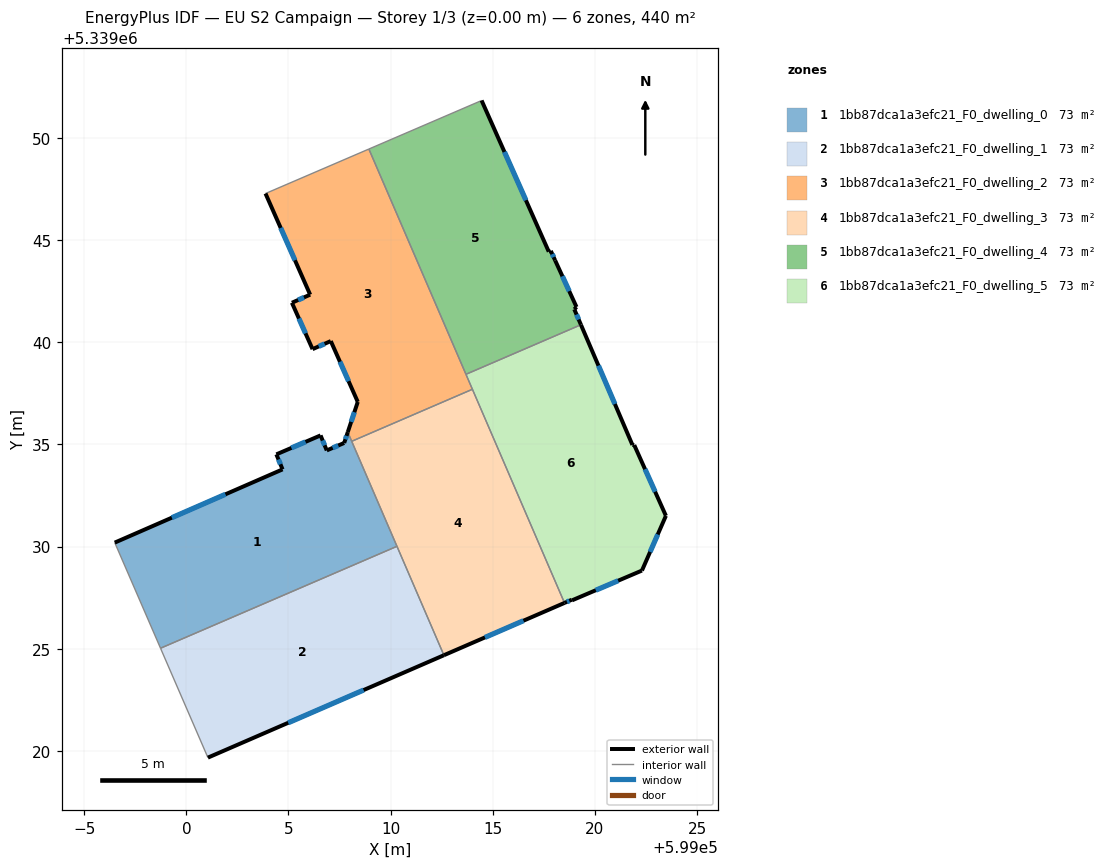
=== STOREY PLAN SPEC (per zone: floor XY polygon, exterior-wall plan segments, windows/doors) ===
zone 1: 1bb87dca1a3efc21_F0_dwelling_0  (73.3 m²)
  floor: (599007.90, 5339035.60) (599010.31, 5339030.01) (598998.74, 5339025.03) (598996.50, 5339030.20) (599004.71, 5339033.78) (599004.41, 5339034.52) (599006.57, 5339035.45) (599006.88, 5339034.71) (599007.73, 5339035.08)
  exterior wall: (599006.57, 5339035.45) – (599004.41, 5339034.52)  [2.4 m]
    window: (599005.84, 5339035.13) – (599005.14, 5339034.83)  [0.7 m²]
  exterior wall: (599006.88, 5339034.71) – (599006.57, 5339035.45)  [0.8 m]
    window: (599006.77, 5339034.96) – (599006.68, 5339035.19)  [0.2 m²]
  exterior wall: (599007.73, 5339035.08) – (599006.88, 5339034.71)  [0.9 m]
    window: (599007.44, 5339034.95) – (599007.17, 5339034.83)  [0.3 m²]
  exterior wall: (599007.90, 5339035.60) – (599007.73, 5339035.08)  [0.6 m]
    window: (599007.84, 5339035.42) – (599007.79, 5339035.25)  [0.2 m²]
  exterior wall: (599004.71, 5339033.78) – (598996.50, 5339030.20)  [9.0 m]
    window: (599001.92, 5339032.56) – (598999.29, 5339031.42)  [2.7 m²]
  exterior wall: (599004.41, 5339034.52) – (599004.71, 5339033.78)  [0.8 m]
    window: (599004.51, 5339034.27) – (599004.61, 5339034.03)  [0.2 m²]
  interior walls: 4
zone 2: 1bb87dca1a3efc21_F0_dwelling_1  (73.3 m²)
  floor: (599010.31, 5339030.01) (599012.61, 5339024.68) (599001.06, 5339019.67) (598998.74, 5339025.03)
  exterior wall: (599001.06, 5339019.67) – (599012.61, 5339024.68)  [12.6 m]
    window: (599004.99, 5339021.38) – (599008.68, 5339022.98)  [3.9 m²]
  interior walls: 3
zone 3: 1bb87dca1a3efc21_F0_dwelling_2  (73.3 m²)
  floor: (599008.94, 5339049.46) (599014.01, 5339037.70) (599008.10, 5339035.16) (599007.90, 5339035.60) (599008.39, 5339037.09) (599007.07, 5339040.06) (599006.18, 5339039.67) (599005.17, 5339041.94) (599006.06, 5339042.33) (599003.88, 5339047.29)
  exterior wall: (599008.39, 5339037.09) – (599007.90, 5339035.60)  [1.6 m]
    window: (599008.23, 5339036.58) – (599008.07, 5339036.11)  [0.5 m²]
  exterior wall: (599007.07, 5339040.06) – (599008.39, 5339037.09)  [3.3 m]
    window: (599007.52, 5339039.05) – (599007.94, 5339038.10)  [1.0 m²]
  exterior wall: (599006.18, 5339039.67) – (599007.07, 5339040.06)  [1.0 m]
    window: (599006.48, 5339039.80) – (599006.77, 5339039.93)  [0.3 m²]
  exterior wall: (599005.17, 5339041.94) – (599006.18, 5339039.67)  [2.5 m]
    window: (599005.51, 5339041.17) – (599005.84, 5339040.44)  [0.8 m²]
  exterior wall: (599006.06, 5339042.33) – (599005.17, 5339041.94)  [1.0 m]
    window: (599005.76, 5339042.20) – (599005.47, 5339042.07)  [0.3 m²]
  exterior wall: (599003.88, 5339047.29) – (599006.06, 5339042.33)  [5.4 m]
    window: (599004.62, 5339045.60) – (599005.32, 5339044.02)  [1.7 m²]
  interior walls: 5
zone 4: 1bb87dca1a3efc21_F0_dwelling_3  (73.3 m²)
  floor: (599014.01, 5339037.70) (599018.51, 5339027.25) (599012.61, 5339024.68) (599008.10, 5339035.16)
  exterior wall: (599012.61, 5339024.68) – (599018.51, 5339027.25)  [6.4 m]
    window: (599014.62, 5339025.56) – (599016.50, 5339026.37)  [2.0 m²]
  interior walls: 4
zone 5: 1bb87dca1a3efc21_F0_dwelling_4  (73.3 m²)
  floor: (599014.45, 5339051.84) (599017.74, 5339044.44) (599017.84, 5339044.48) (599018.06, 5339044.01) (599019.10, 5339041.73) (599018.99, 5339041.62) (599019.32, 5339040.86) (599013.69, 5339038.44) (599008.94, 5339049.46) (599014.42, 5339051.82)
  exterior wall: (599017.74, 5339044.44) – (599014.45, 5339051.84)  [8.1 m]
    window: (599016.62, 5339046.96) – (599015.57, 5339049.32)  [2.5 m²]
  exterior wall: (599017.84, 5339044.48) – (599017.74, 5339044.44)  [0.1 m]
  exterior wall: (599018.06, 5339044.01) – (599017.84, 5339044.48)  [0.5 m]
    window: (599017.98, 5339044.17) – (599017.92, 5339044.32)  [0.2 m²]
  exterior wall: (599019.10, 5339041.73) – (599018.06, 5339044.01)  [2.5 m]
    window: (599018.75, 5339042.51) – (599018.41, 5339043.24)  [0.8 m²]
  exterior wall: (599018.99, 5339041.62) – (599019.10, 5339041.73)  [0.2 m]
  exterior wall: (599019.32, 5339040.86) – (599018.99, 5339041.62)  [0.8 m]
    window: (599019.21, 5339041.12) – (599019.10, 5339041.36)  [0.3 m²]
  interior walls: 4
zone 6: 1bb87dca1a3efc21_F0_dwelling_5  (73.3 m²)
  floor: (599019.32, 5339040.86) (599021.84, 5339034.98) (599021.93, 5339034.97) (599023.48, 5339031.51) (599022.31, 5339028.83) (599018.88, 5339027.37) (599018.87, 5339027.40) (599018.51, 5339027.25) (599013.69, 5339038.44)
  exterior wall: (599022.31, 5339028.83) – (599023.48, 5339031.51)  [2.9 m]
    window: (599022.70, 5339029.74) – (599023.08, 5339030.60)  [0.9 m²]
  exterior wall: (599018.88, 5339027.37) – (599022.31, 5339028.83)  [3.7 m]
    window: (599020.05, 5339027.87) – (599021.14, 5339028.33)  [1.1 m²]
  exterior wall: (599018.87, 5339027.40) – (599018.88, 5339027.37)  [0.0 m]
  exterior wall: (599018.51, 5339027.25) – (599018.87, 5339027.40)  [0.4 m]
    window: (599018.63, 5339027.30) – (599018.75, 5339027.35)  [0.1 m²]
  exterior wall: (599021.84, 5339034.98) – (599019.32, 5339040.86)  [6.4 m]
    window: (599020.98, 5339036.98) – (599020.18, 5339038.86)  [2.0 m²]
  exterior wall: (599021.93, 5339034.97) – (599021.84, 5339034.98)  [0.1 m]
  exterior wall: (599023.48, 5339031.51) – (599021.93, 5339034.97)  [3.8 m]
    window: (599022.95, 5339032.69) – (599022.46, 5339033.79)  [1.2 m²]
  interior walls: 3

=== DERIVED (storey summary) ===
Building: EU S2 Campaign
Storey: 1 of 3  (floor level z = 0.00 m)
Storey gross floor area: 440.0 m²
Zones on this storey: 6
  - 1bb87dca1a3efc21_F0_dwelling_0: floor 73.3 m²; exterior wall 14.4 m (43.2 m²); 6 window(s) 4.4 m²; WWR 10.2%
  - 1bb87dca1a3efc21_F0_dwelling_1: floor 73.3 m²; exterior wall 12.6 m (37.8 m²); 1 window(s) 3.9 m²; WWR 10.2%
  - 1bb87dca1a3efc21_F0_dwelling_2: floor 73.3 m²; exterior wall 14.7 m (44.0 m²); 6 window(s) 4.5 m²; WWR 10.2%
  - 1bb87dca1a3efc21_F0_dwelling_3: floor 73.3 m²; exterior wall 6.4 m (19.3 m²); 1 window(s) 2.0 m²; WWR 10.2%
  - 1bb87dca1a3efc21_F0_dwelling_4: floor 73.3 m²; exterior wall 12.2 m (36.6 m²); 4 window(s) 3.7 m²; WWR 10.0%
  - 1bb87dca1a3efc21_F0_dwelling_5: floor 73.3 m²; exterior wall 17.4 m (52.1 m²); 5 window(s) 5.3 m²; WWR 10.1%
Zone adjacency (shared interzone walls):
  - 1bb87dca1a3efc21_F0_dwelling_0 ↔ 1bb87dca1a3efc21_F0_dwelling_1
  - 1bb87dca1a3efc21_F0_dwelling_0 ↔ 1bb87dca1a3efc21_F0_dwelling_2
  - 1bb87dca1a3efc21_F0_dwelling_0 ↔ 1bb87dca1a3efc21_F0_dwelling_3
  - 1bb87dca1a3efc21_F0_dwelling_1 ↔ 1bb87dca1a3efc21_F0_dwelling_3
  - 1bb87dca1a3efc21_F0_dwelling_2 ↔ 1bb87dca1a3efc21_F0_dwelling_3
  - 1bb87dca1a3efc21_F0_dwelling_2 ↔ 1bb87dca1a3efc21_F0_dwelling_4
  - 1bb87dca1a3efc21_F0_dwelling_2 ↔ 1bb87dca1a3efc21_F0_dwelling_5
  - 1bb87dca1a3efc21_F0_dwelling_3 ↔ 1bb87dca1a3efc21_F0_dwelling_5
  - 1bb87dca1a3efc21_F0_dwelling_4 ↔ 1bb87dca1a3efc21_F0_dwelling_5